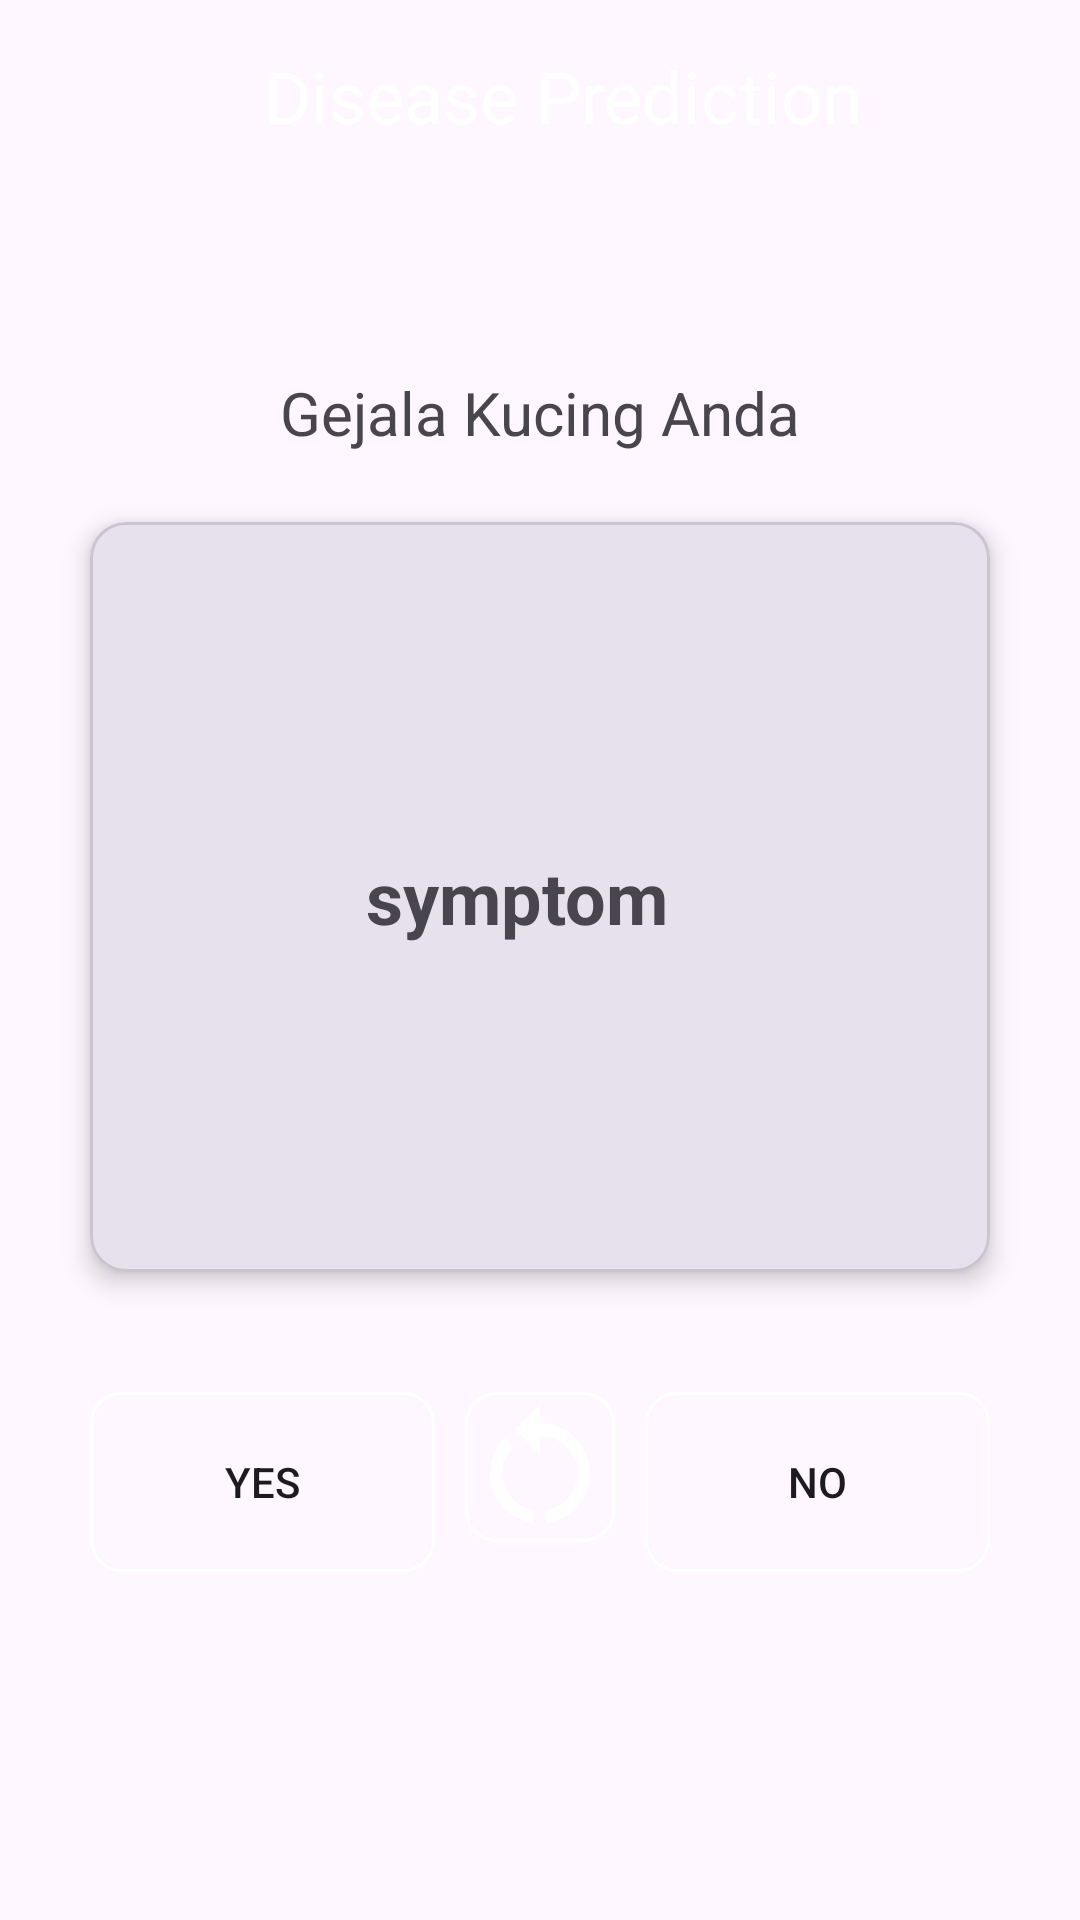

Here is an Android app screen rendered from its layout file. Give the layout XML and the strings, colors and styles it references.
<!-- AndroidManifest.xml: application theme Theme.Purrsonalcatapp -->
<!-- res/layout/fragment_disease_prediction.xml -->
<?xml version="1.0" encoding="utf-8"?>
<FrameLayout xmlns:android="http://schemas.android.com/apk/res/android"
    xmlns:app="http://schemas.android.com/apk/res-auto"
    xmlns:tools="http://schemas.android.com/tools"
    android:layout_width="match_parent"
    android:layout_height="match_parent"
    tools:context=".ui.DiseasePrediction.DiseasePredictionFragment">

    <androidx.constraintlayout.widget.ConstraintLayout
        android:layout_width="match_parent"
        android:layout_height="match_parent">

        <androidx.appcompat.widget.Toolbar
            android:id="@+id/tb_main"
            android:layout_width="match_parent"
            android:layout_height="64dp"
            android:background="@color/navy_primary"
            app:layout_constraintStart_toStartOf="parent"
            app:layout_constraintTop_toTopOf="parent">

            <LinearLayout
                android:layout_width="match_parent"
                android:layout_height="match_parent"
                android:gravity="center_vertical"
                android:orientation="horizontal">


                <Space
                    android:layout_width="0dp"
                    android:layout_height="0dp"
                    android:layout_weight="1" />

                <TextView
                    android:layout_width="wrap_content"
                    android:layout_height="wrap_content"
                    android:text="Disease Prediction"
                    android:textColor="@color/white"
                    android:textSize="24sp"
                    android:textStyle="normal"
                    />

                <Space
                    android:layout_width="0dp"
                    android:layout_height="0dp"
                    android:layout_weight="1" />


            </LinearLayout>

        </androidx.appcompat.widget.Toolbar>


        <TextView
            android:id="@+id/tv_title_gejala"
            android:layout_width="wrap_content"
            android:layout_height="wrap_content"
            android:layout_marginTop="60dp"
            android:text="@string/gejala"
            android:textSize="20sp"
            app:layout_constraintEnd_toEndOf="parent"
            app:layout_constraintStart_toStartOf="parent"
            app:layout_constraintTop_toBottomOf="@+id/tb_main" />

        <com.google.android.material.card.MaterialCardView
            android:id="@+id/disease"
            android:layout_width="wrap_content"
            android:layout_height="wrap_content"
            android:layout_marginTop="50dp"
            android:background="@color/white"
            android:gravity="center"
            app:cardElevation="5dp"
            app:layout_constraintEnd_toEndOf="parent"
            app:layout_constraintStart_toStartOf="parent"
            app:layout_constraintTop_toTopOf="@id/tv_title_gejala">

            <LinearLayout
                android:layout_width="300dp"
                android:layout_height="250dp"
                android:gravity="center"
                android:padding="25dp"
                tools:layout_editor_absoluteX="128dp"
                tools:layout_editor_absoluteY="213dp">

                <TextView
                    android:id="@+id/tv_gejala"
                    android:layout_width="wrap_content"
                    android:layout_height="wrap_content"
                    android:layout_marginEnd="15dp"
                    android:textStyle="bold"
                    android:text="@string/diagnosis"
                    android:textAlignment="center"
                    android:textSize="24sp" />

            </LinearLayout>
        </com.google.android.material.card.MaterialCardView>

        <LinearLayout
            android:id="@+id/layout_button"
            android:layout_width="300dp"
            android:layout_height="wrap_content"
            android:layout_marginTop="40dp"
            android:layout_marginBottom="1dp"
            app:layout_constraintEnd_toEndOf="parent"
            app:layout_constraintStart_toStartOf="parent"
            app:layout_constraintTop_toBottomOf="@+id/disease"
            app:layout_constraintVertical_bias="0.17">

            <Button
                android:id="@+id/btn_yes"
                android:layout_width="0dp"
                android:layout_height="60dp"
                android:layout_marginEnd="10dp"
                android:layout_weight="1"
                android:background="@drawable/button_background"
                android:text="Yes" />

            <ImageButton
                android:id="@+id/btnReset"
                android:layout_width="50dp"
                android:layout_height="50dp"
                android:layout_marginEnd="10dp"
                android:background="@drawable/button_background"
                android:scaleType="fitCenter"
                android:src="@drawable/ic_restart" />

            <Button
                android:id="@+id/btn_no"
                android:layout_width="0dp"
                android:layout_height="60dp"
                android:layout_weight="1"
                android:background="@drawable/button_background"
                android:text="No" />
        </LinearLayout>

        <LinearLayout
            android:id="@+id/layout_reset"
            android:layout_width="300dp"
            android:layout_height="wrap_content"
            android:layout_marginTop="16dp"
            android:gravity="center"
            android:orientation="horizontal"
            app:layout_constraintEnd_toEndOf="parent"
            app:layout_constraintStart_toStartOf="parent"
            app:layout_constraintTop_toBottomOf="@+id/layout_button">

        </LinearLayout>


        
        
        
        
        
        
        
        

        
        
        
        
        
        


        

        
        
        
        
        
        
        

        
        
        
        
        
        
        
        
        
        
        
        
        


    </androidx.constraintlayout.widget.ConstraintLayout>
</FrameLayout>
<!-- resources referenced by this layout -->
<resources>
  <!-- drawable button_background (drawable) -->
  <?xml version="1.0" encoding="utf-8"?>
  <shape xmlns:android="http://schemas.android.com/apk/res/android"
  
      android:tint="@color/navy_primary">
          <stroke
          android:width="1dp"
          android:color="@android:color/white" />
      <corners
          android:radius="10dp"
          />
  </shape>
  <!-- drawable ic_restart (drawable) -->
  <vector android:height="20dp" android:tint="#FFFF"
      android:viewportHeight="24" android:viewportWidth="24"
      android:width="20dp" xmlns:android="http://schemas.android.com/apk/res/android">
      <path android:fillColor="@android:color/white" android:pathData="M12,5V2L8,6l4,4V7c3.31,0 6,2.69 6,6c0,2.97 -2.17,5.43 -5,5.91v2.02c3.95,-0.49 7,-3.85 7,-7.93C20,8.58 16.42,5 12,5z"/>
      <path android:fillColor="@android:color/white" android:pathData="M6,13c0,-1.65 0.67,-3.15 1.76,-4.24L6.34,7.34C4.9,8.79 4,10.79 4,13c0,4.08 3.05,7.44 7,7.93v-2.02C8.17,18.43 6,15.97 6,13z"/>
  </vector>
  <string name="diagnosis">symptom</string>
  <string name="disease">Disease</string>
  <string name="gejala">Gejala Kucing Anda</string>
  <style name="Theme.Purrsonalcatapp" parent="Base.Theme.Purrsonalcatapp" />
  <style name="Base.Theme.Purrsonalcatapp" parent="Theme.Material3.DayNight.NoActionBar">
          
          
          <item name="colorPrimary">#192655</item>
          <item name="colorOnPrimary">#798AC6</item>
          <item name="colorPrimaryVariant">#3876BF</item>
          <item name="colorSecondary">#4F6ACC</item>
          <item name="colorSecondaryVariant">#F3F0CA</item>
      </style>
  <!-- not gathered from this repository: default colours our renderer supplied (Android Studio template values) -->
  <color name="white">#FFFFFFFF</color>
</resources>
